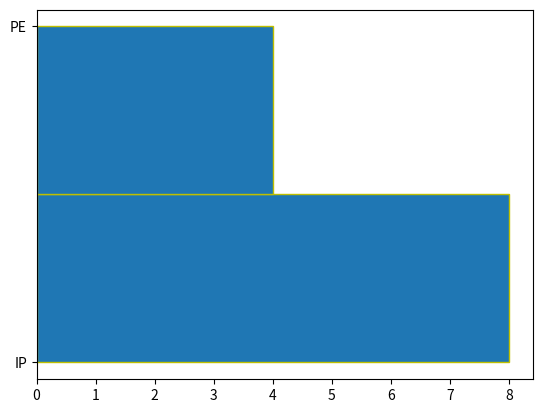

Recreate this plot in Python. (Note: this script raises an exception after producing the figure.)


import matplotlib.pyplot as plt
x=['IP','IP','IP','PE','PE','IP','IP','IP','IP','IP','PE','PE']
plt.hist(x,bins=2,orientation='horizontal',label=['green','orange'],edgecolor='y')
plt.xticks(['IP'])
plt.show()